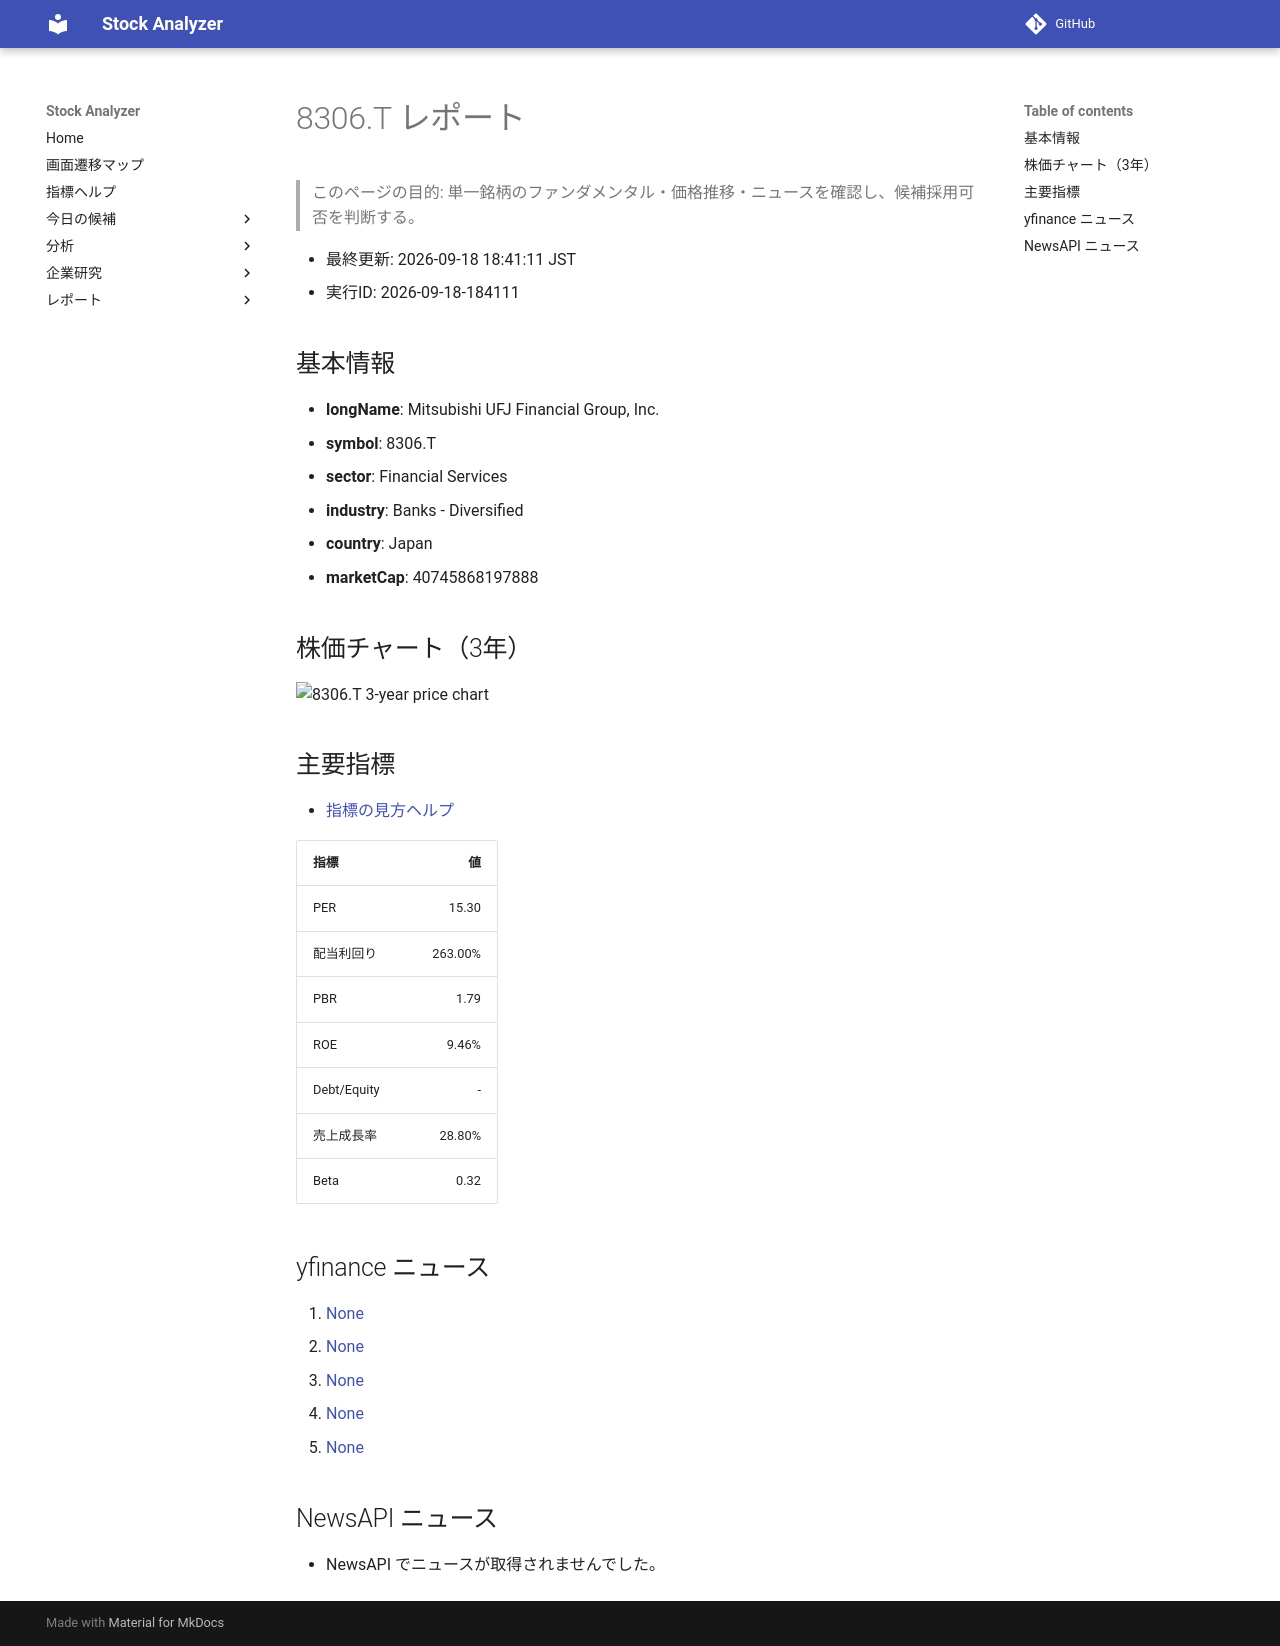

repository: Yumi-note/Making-APP · page: reports/2026-09-18/184111/8306_T/index.html · generator: mkdocs

# 8306.T レポート

> このページの目的: 単一銘柄のファンダメンタル・価格推移・ニュースを確認し、候補採用可否を判断する。

- 最終更新: 2026-09-18 18:41:11 JST
- 実行ID: 2026-09-18-184111

## 基本情報

- **longName**: Mitsubishi UFJ Financial Group, Inc.
- **symbol**: 8306.T
- **sector**: Financial Services
- **industry**: Banks - Diversified
- **country**: Japan
- **marketCap**: 40745868197888

## 株価チャート（3年）

![8306.T 3-year price chart](8306_T_3y.png)

## 主要指標

- [指標の見方ヘルプ](../../../../indicators.md)

| 指標 | 値 |
|---|---:|
| PER | 15.30 |
| 配当利回り | 263.00% |
| PBR | 1.79 |
| ROE | 9.46% |
| Debt/Equity | - |
| 売上成長率 | 28.80% |
| Beta | 0.32 |

## yfinance ニュース

1. [None](None)
2. [None](None)
3. [None](None)
4. [None](None)
5. [None](None)

## NewsAPI ニュース

- NewsAPI でニュースが取得されませんでした。
